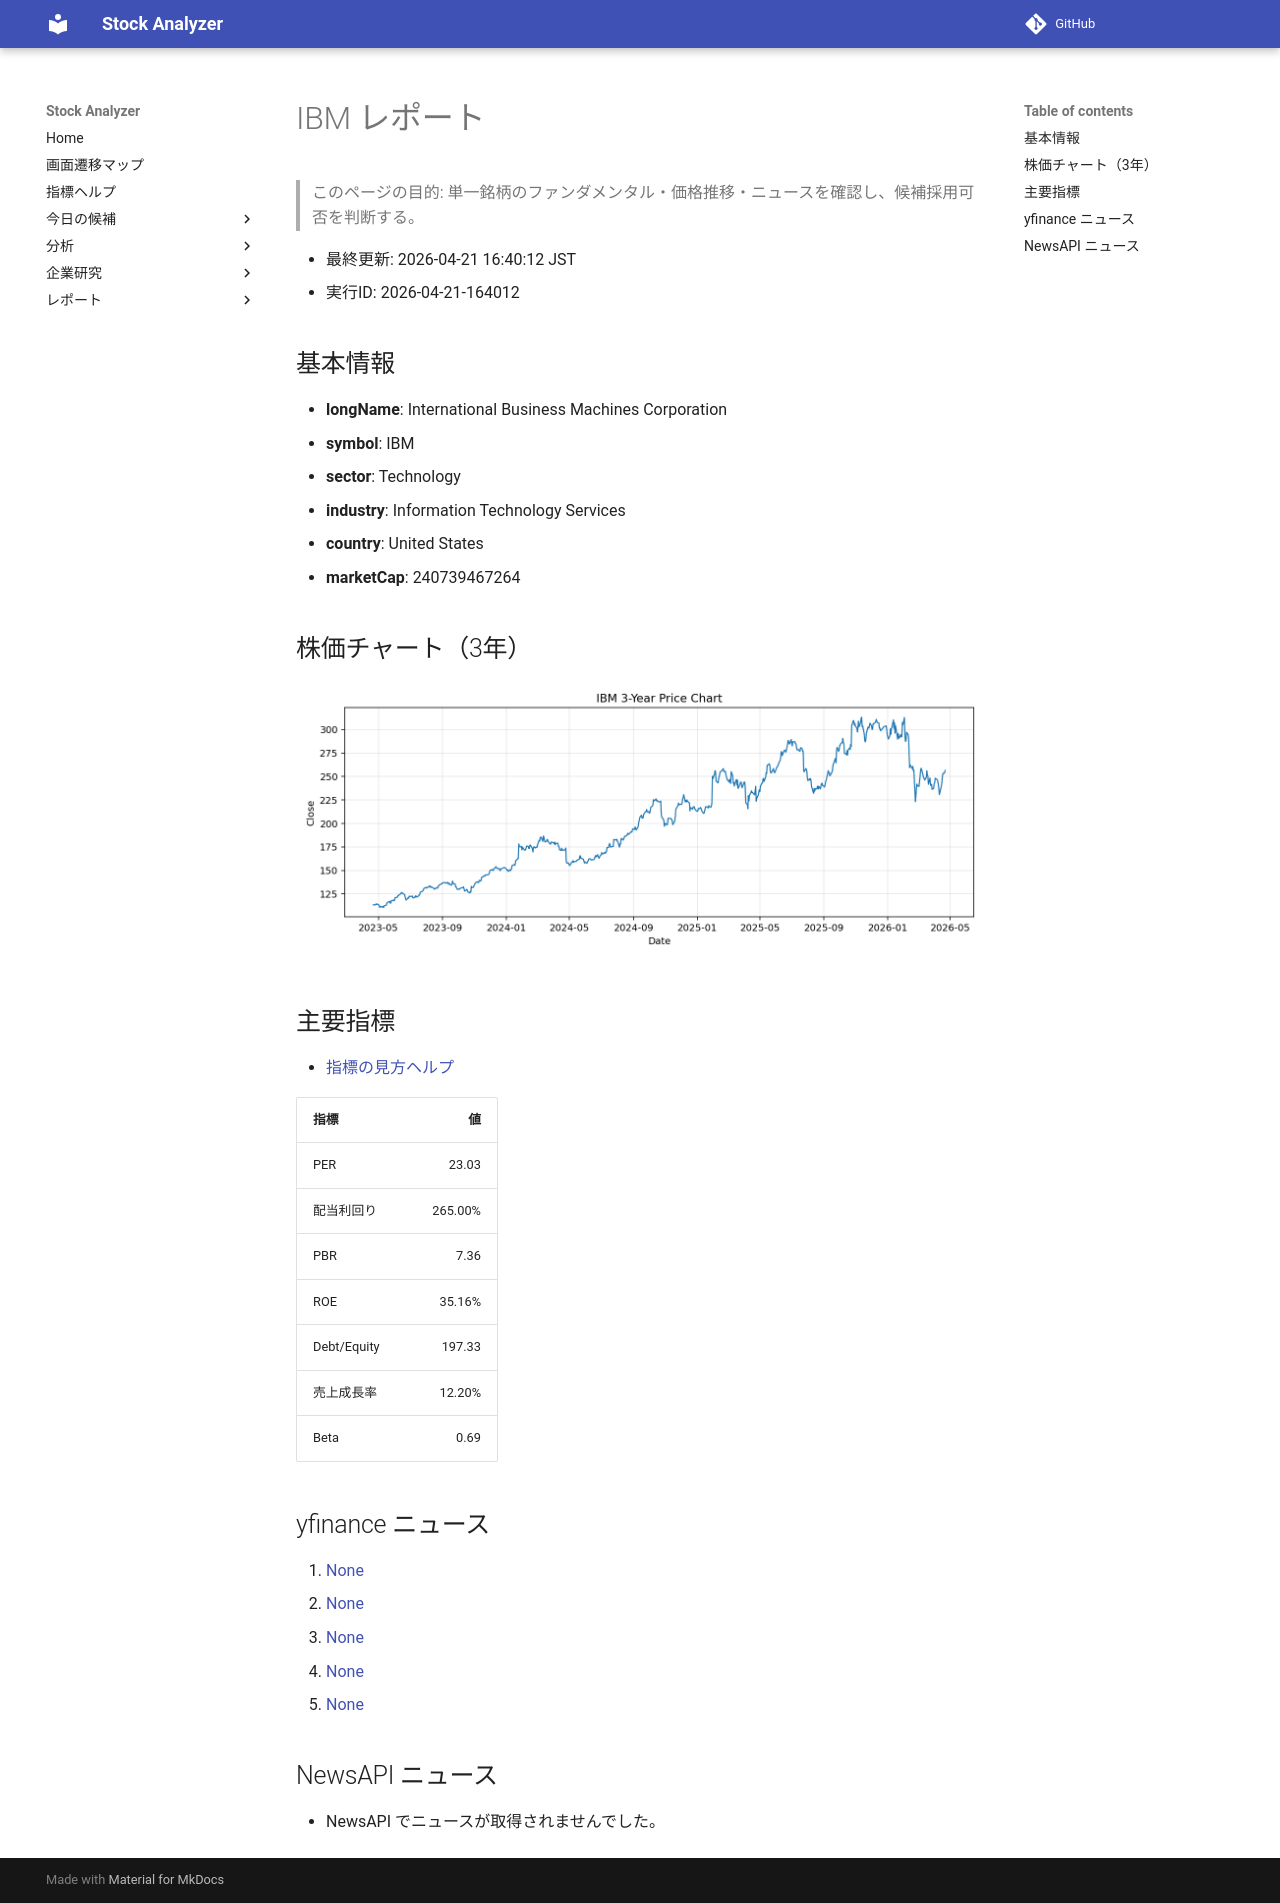

repository: Yumi-note/Making-APP · page: reports/2026-04-21/164012/IBM/index.html · generator: mkdocs

# IBM レポート

> このページの目的: 単一銘柄のファンダメンタル・価格推移・ニュースを確認し、候補採用可否を判断する。

- 最終更新: 2026-04-21 16:40:12 JST
- 実行ID: 2026-04-21-164012

## 基本情報

- **longName**: International Business Machines Corporation
- **symbol**: IBM
- **sector**: Technology
- **industry**: Information Technology Services
- **country**: United States
- **marketCap**: 240739467264

## 株価チャート（3年）

![IBM 3-year price chart](IBM_3y.png)

## 主要指標

- [指標の見方ヘルプ](../../../../indicators.md)

| 指標 | 値 |
|---|---:|
| PER | 23.03 |
| 配当利回り | 265.00% |
| PBR | 7.36 |
| ROE | 35.16% |
| Debt/Equity | 197.33 |
| 売上成長率 | 12.20% |
| Beta | 0.69 |

## yfinance ニュース

1. [None](None)
2. [None](None)
3. [None](None)
4. [None](None)
5. [None](None)

## NewsAPI ニュース

- NewsAPI でニュースが取得されませんでした。
